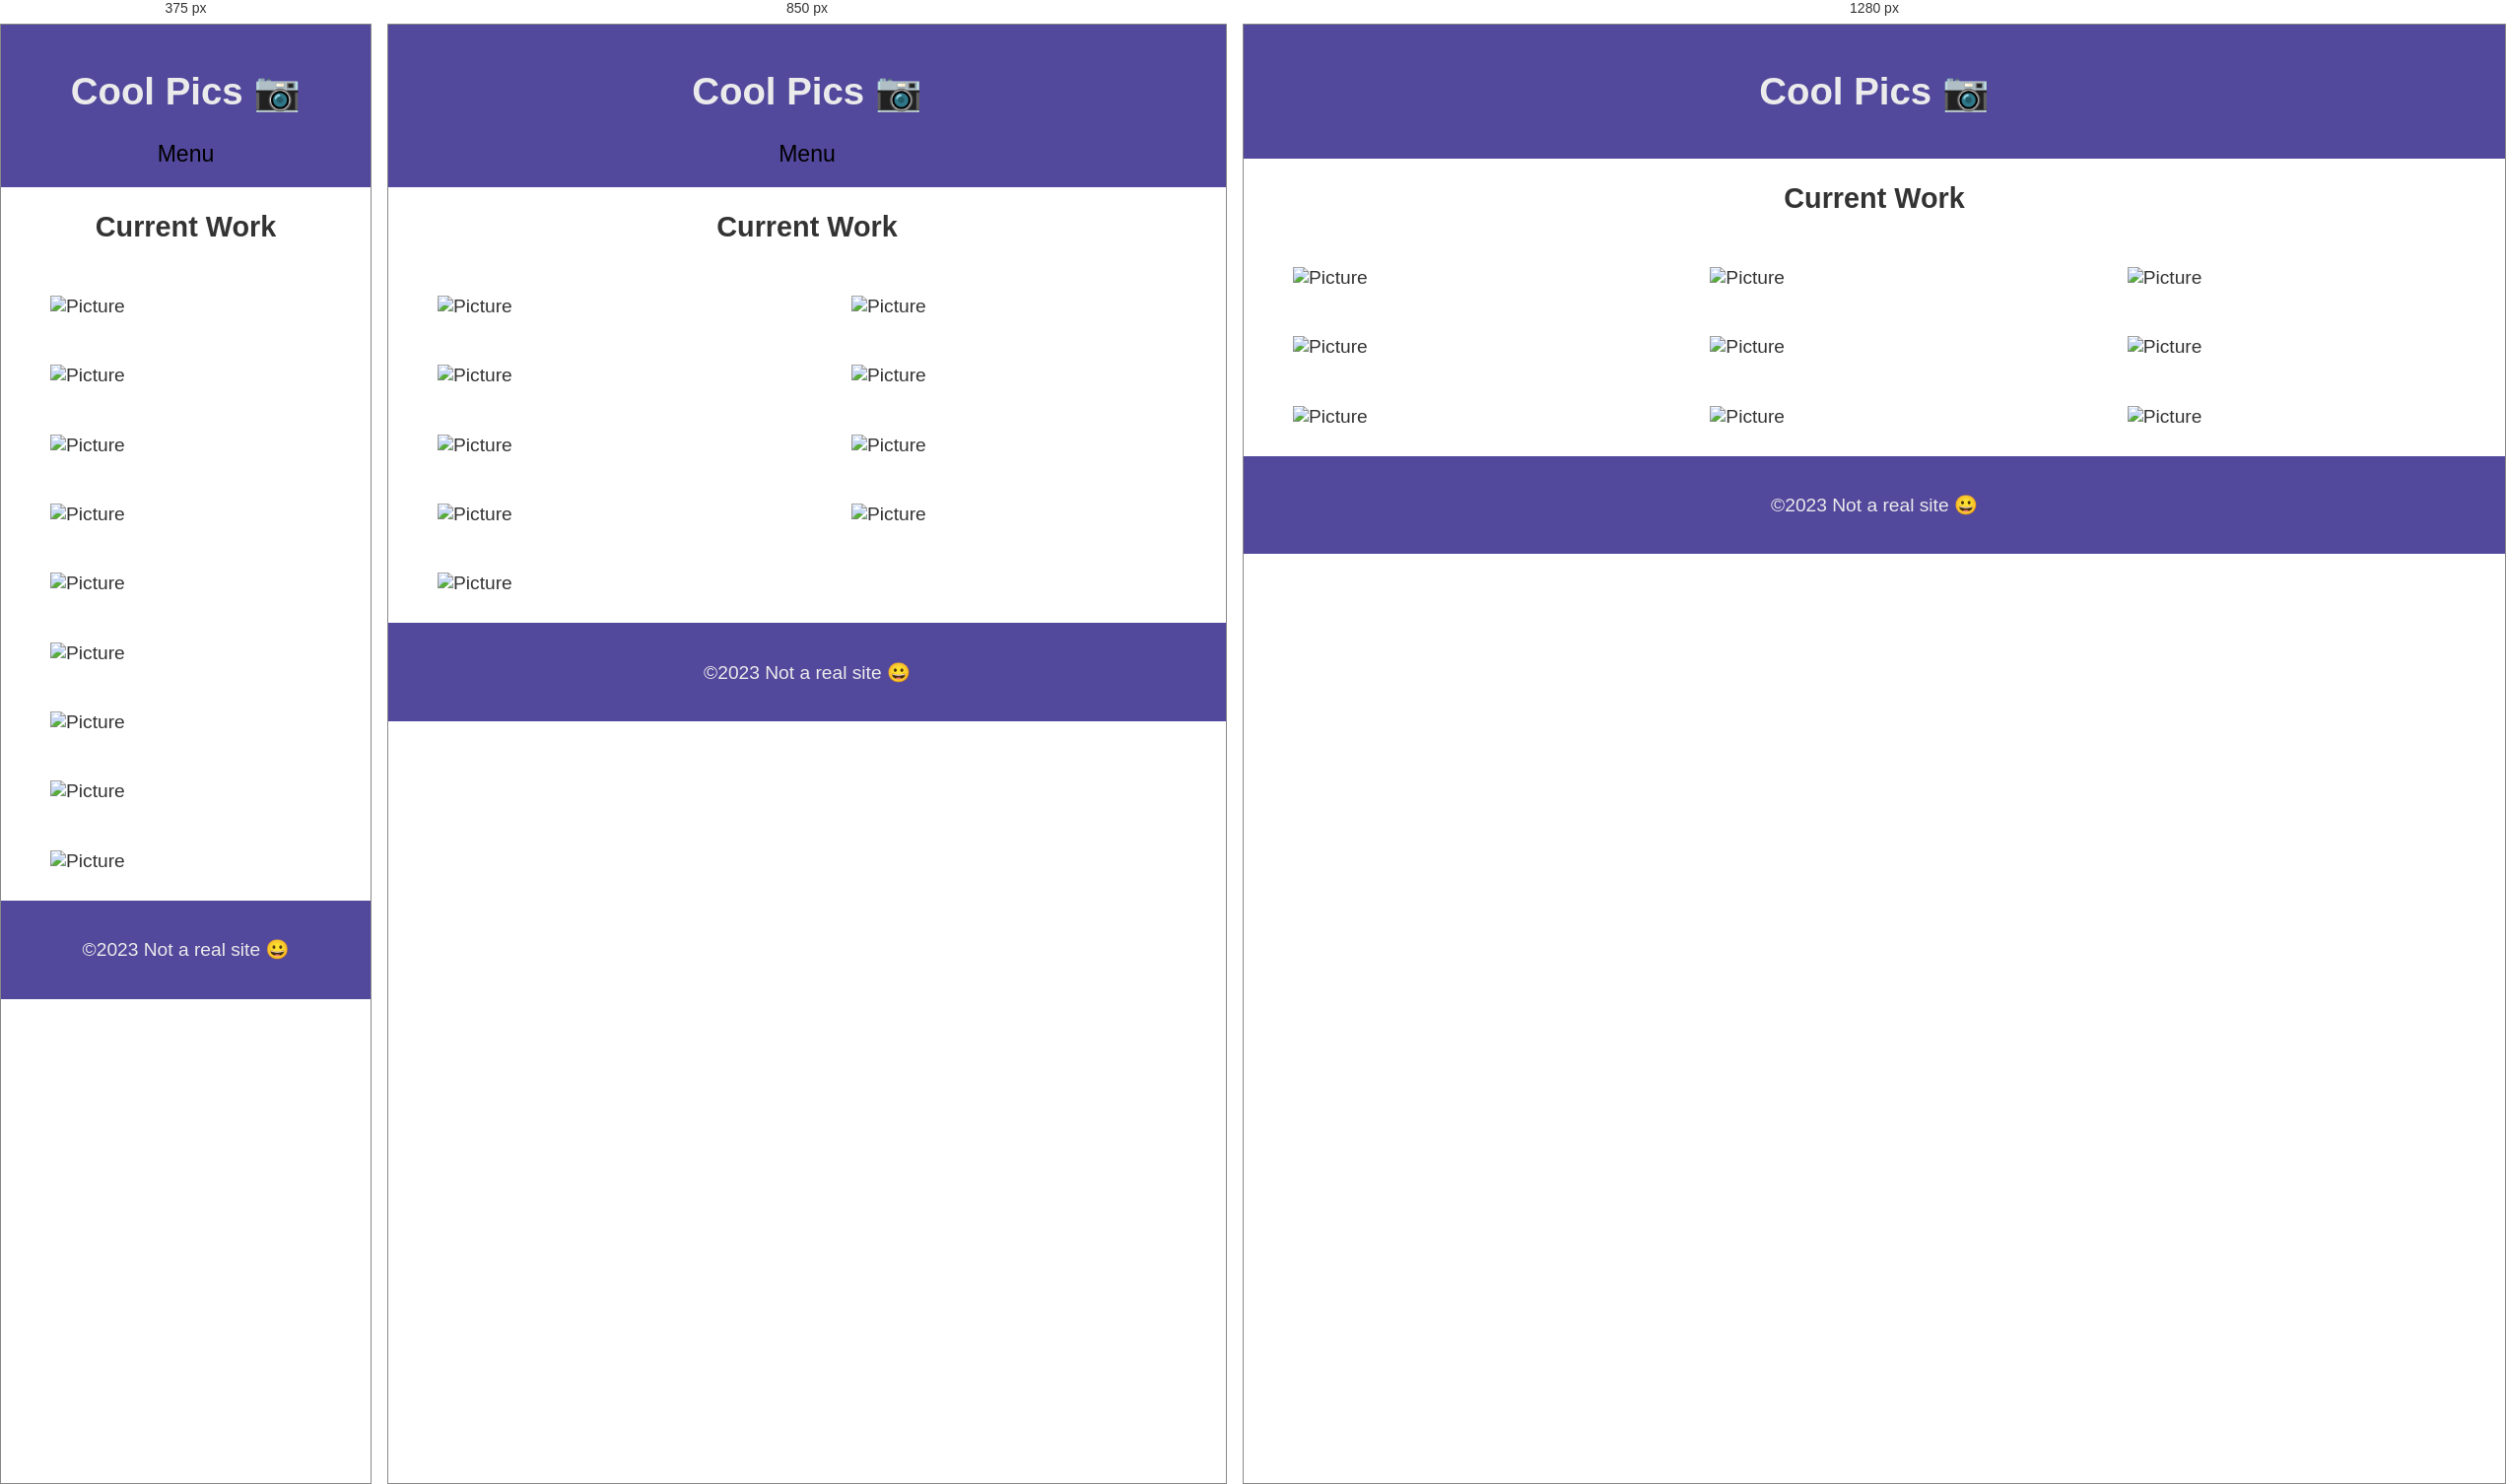
Rendered at 375 px, 850 px and 1280 px, left to right.

<!-- file: index.html -->
<!DOCTYPE html>
<html lang="en">
<head>
    <meta charset="UTF-8">
    
    <title>Cool Pics</title>
    
    <meta name="viewport" content="width=device-width, initial-scale=1.0">
    
    <meta name="description" content="A cool photo gallery with responsive design.">
    
    <meta name="author" content="Jacob Hildebrand">
    
    <link rel="stylesheet" href="coolpics.css">
    
    <link href="https://fonts.googleapis.com/css2?family=Mooli&display=swap" rel="stylesheet">

    <script defer src="coolpics.js"></script>
</head>
<body>
    <div class="viewer hide">
        <button class="close-viewer">X</button>
        <img src="" alt="Expanded view" class="viewer-img">
      </div>
    <header>
        <h1>Cool Pics 📷</h1>
        <button class="menu-btn">Menu</button>
        <nav>
            <ul class="nav-links hide">
                <li><a href="index.html">Home</a></li>
                <li><a href="#">People</a></li>
                <li><a href="#">Places</a></li>
                <li><a href="#">About</a></li>
                <li><a href="#">Contact</a></li>
            </ul>
        </nav>
    </header>
    
    <main>
        <h2>Current Work</h2>
        <section class="gallery">
            <figure>
                <img src="norris-sm.jpeg" alt="Picture">
            </figure>
            <figure>
                <img src="norris-sm.jpeg" alt="Picture">
            </figure>
            <figure>
                <img src="norris-sm.jpeg" alt="Picture">
            </figure>
            <figure>
                <img src="norris-sm.jpeg" alt="Picture">
            </figure>
            <figure>
                <img src="norris-sm.jpeg" alt="Picture">
            </figure>
            <figure>
                <img src="norris-sm.jpeg" alt="Picture">
            </figure>
            <figure>
                <img src="norris-sm.jpeg" alt="Picture">
            </figure>
            <figure>
                <img src="norris-sm.jpeg" alt="Picture">
            </figure>
            <figure>
                <img src="norris-sm.jpeg" alt="Picture">
            </figure>
        </section>
    </main>
    
    <footer>
        <p>©2023 Not a real site 😀</p>
    </footer>
</body>
</html>

/* @media block from coolpics.css */
@media screen and (min-width: 700px) {
    .gallery {
        grid-template-columns: 1fr 1fr;
    }

}

/* @media block from coolpics.css */
@media screen and (min-width: 1000px) {
    .gallery {
        grid-template-columns: 1fr 1fr 1fr;
    }

    .menu-btn {
        display: none;
    }

    nav ul {
        display: flex;
        list-style: none;
        gap: 20px;
    }

    nav ul li {
        list-style: none;
    }
}